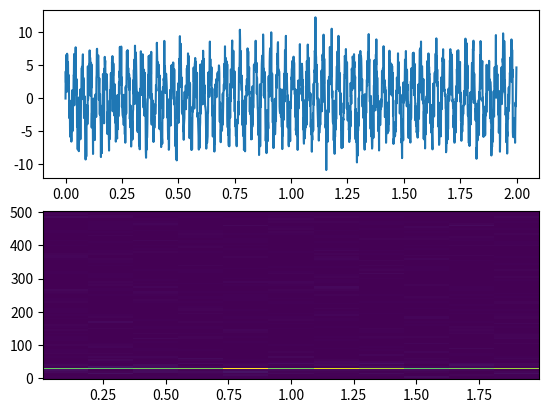

The matplotlib source for this figure:
#!/usr/bin/env python3
# -*- coding: utf-8 -*-
"""
Created on Tue Jan 15 11:24:29 2019

[redacted]
"""

import numpy as np
import scipy.signal as signal
import matplotlib.pyplot as plt

dt = 0.001
Tmax = 2
t = np.arange(0,Tmax, dt)
fs = len(t)/Tmax
noise_power = 0.01 * fs / 2
sin = lambda x,p: np.sin(2*np.pi*x*t + p)

y1 = 5*sin(30,0)
y1 += np.random.normal(scale=np.sqrt(noise_power), size=t.shape)
f, tx, Sxx = signal.spectrogram(y1, fs=1000,nperseg=2*100, noverlap=20)

#fs = 10e3
#N = 1e5
#amp = 2 * np.sqrt(2)
#noise_power = 0.01 * fs / 2
#time = np.arange(N) / float(fs)
#mod = 500*np.cos(2*np.pi*0.25*time)
#carrier = amp * np.sin(2*np.pi*3e3*time + mod)
#noise = np.random.normal(scale=np.sqrt(noise_power), size=time.shape)
#noise *= np.exp(-time/5)
#x = carrier + noise
#
#f, t, Sxx = signal.spectrogram(x, fs)
#plt.pcolormesh(t, f, Sxx)
#plt.ylabel('Frequency [Hz]')
#plt.xlabel('Time [sec]')
#plt.show()

plt.clf()
plt.subplot(2,1,1)
plt.plot(t,y1)
plt.subplot(2,1,2)
plt.pcolormesh(tx, f, Sxx)

